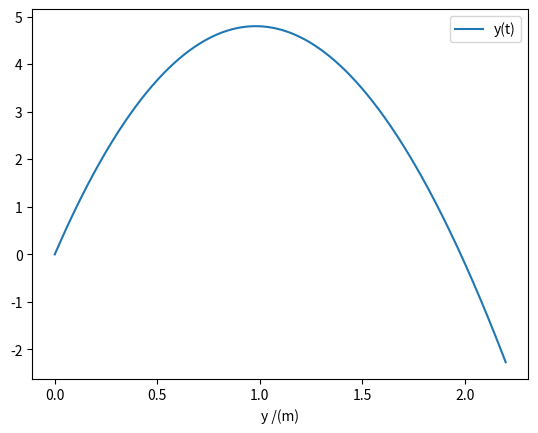

Python code for this plot:
import matplotlib.pyplot as plt
import numpy as np

# d)

v0 = 10
y0 = 0
dt = 0.001
g = 9.8
vt = 100/3.6

D = g/((vt)**2)


tf=2.2
t0=0
n=int((tf-t0)/dt)

t = np.linspace(t0, tf, n)
v = np.zeros(n) #or np.empty(n)
a = np.zeros(n)
y = np.zeros(n)

a[0] = -g
v[0] = v0
for i in range(n-1):
    a[i+1] = - D*v[i]*np.abs(v[i]) - g
    v[i+1] = v[i] + a[i]*dt
    y[i+1] = y[i] + v[i]*dt
    
# calcular altura máxima
for i in range(n):
    if v[i] > 0-dt and v[i+1] < 0+dt:
        print("Altura máxima com resistência do ar (t,v,y(m/s),v(km/h):")
        print(t[i+1],y[i+1],v[i+1],v[i+1]*3600/1000)

# voltar a passar na posição inicial
for i in range(n-1):
    if y[i] > 0-dt and y[i+1] < 0+dt:
        print("Regresso à posição inicial (t,v,y(m/s),v(km/h):")
        print(t[i+1],y[i+1],v[i+1],v[i+1]*3600/1000)
    
    
# plt.plot(t, a, label = "a(t)")  
# plt.plot(t, v, label = "v(t)")
plt.plot(t, y, label = "y(t)")
plt.xlabel("t /(s)")
plt.xlabel("y /(m)")
plt.legend()